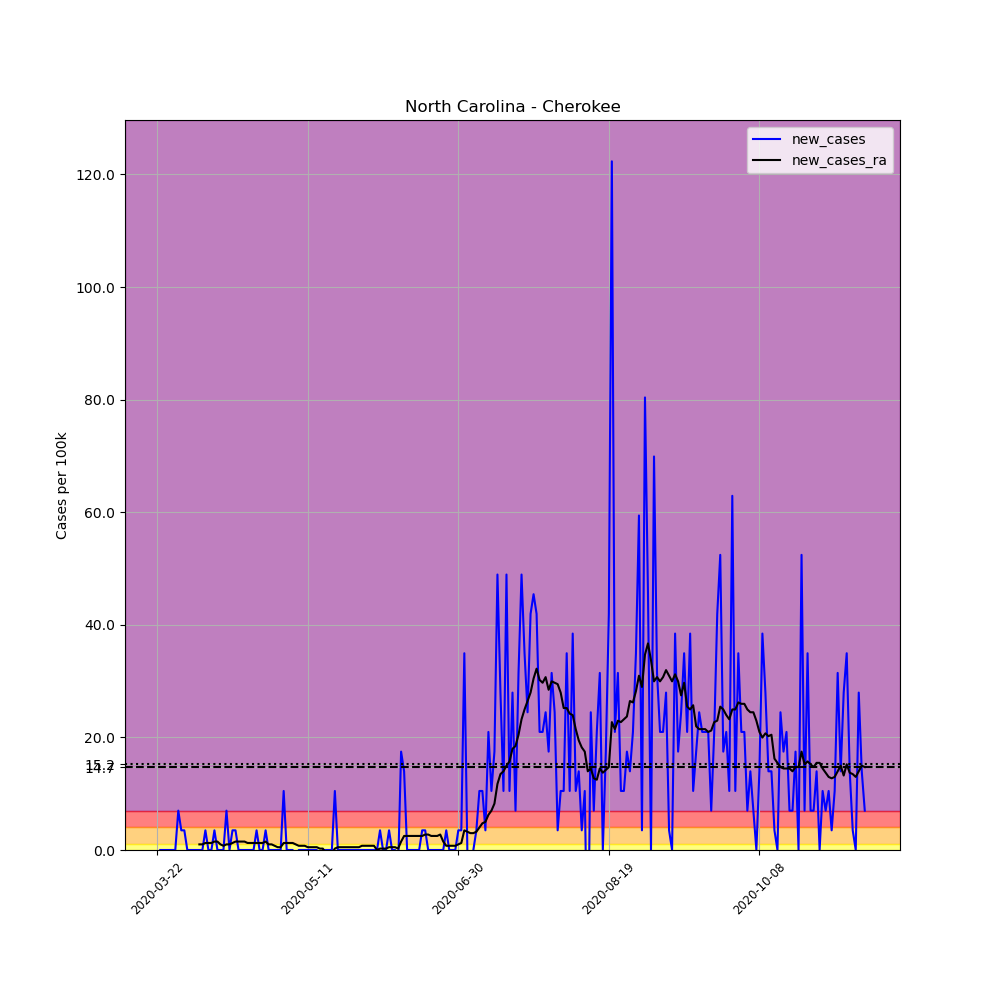

Source data for this figure (header and first rows):
, date, county, state, fips, cases, deaths, COUNTY, STNAME, CTYNAME, POPESTIMATE2019, per_100k, new_cases, new_cases_ra
260696, 2020-03-22, Cherokee, North Carolina, 37039, 4, 0, 39, North Carolina, Cherokee, 28612, 13.98, , 
260697, 2020-03-23, Cherokee, North Carolina, 37039, 4, 0, 39, North Carolina, Cherokee, 28612, 13.98, 0.0, 
260698, 2020-03-24, Cherokee, North Carolina, 37039, 4, 0, 39, North Carolina, Cherokee, 28612, 13.98, 0.0, 
260699, 2020-03-25, Cherokee, North Carolina, 37039, 4, 0, 39, North Carolina, Cherokee, 28612, 13.98, 0.0, 
260700, 2020-03-26, Cherokee, North Carolina, 37039, 4, 0, 39, North Carolina, Cherokee, 28612, 13.98, 0.0, 
260701, 2020-03-27, Cherokee, North Carolina, 37039, 4, 0, 39, North Carolina, Cherokee, 28612, 13.98, 0.0, 
260702, 2020-03-28, Cherokee, North Carolina, 37039, 4, 0, 39, North Carolina, Cherokee, 28612, 13.98, 0.0, 
260703, 2020-03-29, Cherokee, North Carolina, 37039, 6, 0, 39, North Carolina, Cherokee, 28612, 20.97, 6.99, 
260704, 2020-03-30, Cherokee, North Carolina, 37039, 7, 0, 39, North Carolina, Cherokee, 28612, 24.47, 3.495, 
260705, 2020-03-31, Cherokee, North Carolina, 37039, 8, 1, 39, North Carolina, Cherokee, 28612, 27.96, 3.495, 
260706, 2020-04-01, Cherokee, North Carolina, 37039, 8, 1, 39, North Carolina, Cherokee, 28612, 27.96, 0.0, 
260707, 2020-04-02, Cherokee, North Carolina, 37039, 8, 1, 39, North Carolina, Cherokee, 28612, 27.96, 0.0, 
260708, 2020-04-03, Cherokee, North Carolina, 37039, 8, 1, 39, North Carolina, Cherokee, 28612, 27.96, 0.0, 
260709, 2020-04-04, Cherokee, North Carolina, 37039, 8, 1, 39, North Carolina, Cherokee, 28612, 27.96, 0.0, 
260710, 2020-04-05, Cherokee, North Carolina, 37039, 8, 1, 39, North Carolina, Cherokee, 28612, 27.96, 0.0, 0.9986
260711, 2020-04-06, Cherokee, North Carolina, 37039, 8, 1, 39, North Carolina, Cherokee, 28612, 27.96, 0.0, 0.9986
260712, 2020-04-07, Cherokee, North Carolina, 37039, 9, 1, 39, North Carolina, Cherokee, 28612, 31.46, 3.495, 1.248
260713, 2020-04-08, Cherokee, North Carolina, 37039, 9, 1, 39, North Carolina, Cherokee, 28612, 31.46, 0.0, 1.248
260714, 2020-04-09, Cherokee, North Carolina, 37039, 9, 1, 39, North Carolina, Cherokee, 28612, 31.46, 0.0, 1.248
260715, 2020-04-10, Cherokee, North Carolina, 37039, 10, 1, 39, North Carolina, Cherokee, 28612, 34.95, 3.495, 1.498
260716, 2020-04-11, Cherokee, North Carolina, 37039, 10, 1, 39, North Carolina, Cherokee, 28612, 34.95, 0.0, 1.498
260717, 2020-04-12, Cherokee, North Carolina, 37039, 10, 1, 39, North Carolina, Cherokee, 28612, 34.95, 0.0, 0.9986
260718, 2020-04-13, Cherokee, North Carolina, 37039, 10, 1, 39, North Carolina, Cherokee, 28612, 34.95, 0.0, 0.7489
260719, 2020-04-14, Cherokee, North Carolina, 37039, 12, 1, 39, North Carolina, Cherokee, 28612, 41.94, 6.99, 0.9986
260720, 2020-04-15, Cherokee, North Carolina, 37039, 12, 1, 39, North Carolina, Cherokee, 28612, 41.94, 0.0, 0.9986
260721, 2020-04-16, Cherokee, North Carolina, 37039, 13, 1, 39, North Carolina, Cherokee, 28612, 45.44, 3.495, 1.248
260722, 2020-04-17, Cherokee, North Carolina, 37039, 14, 1, 39, North Carolina, Cherokee, 28612, 48.93, 3.495, 1.498
260723, 2020-04-18, Cherokee, North Carolina, 37039, 14, 1, 39, North Carolina, Cherokee, 28612, 48.93, 0.0, 1.498
260724, 2020-04-19, Cherokee, North Carolina, 37039, 14, 1, 39, North Carolina, Cherokee, 28612, 48.93, 0.0, 1.498
260725, 2020-04-20, Cherokee, North Carolina, 37039, 14, 1, 39, North Carolina, Cherokee, 28612, 48.93, 0.0, 1.498
260726, 2020-04-21, Cherokee, North Carolina, 37039, 14, 1, 39, North Carolina, Cherokee, 28612, 48.93, 0.0, 1.248
260727, 2020-04-22, Cherokee, North Carolina, 37039, 14, 1, 39, North Carolina, Cherokee, 28612, 48.93, 0.0, 1.248
260728, 2020-04-23, Cherokee, North Carolina, 37039, 14, 1, 39, North Carolina, Cherokee, 28612, 48.93, 0.0, 1.248
260729, 2020-04-24, Cherokee, North Carolina, 37039, 15, 1, 39, North Carolina, Cherokee, 28612, 52.43, 3.495, 1.248
260730, 2020-04-25, Cherokee, North Carolina, 37039, 15, 1, 39, North Carolina, Cherokee, 28612, 52.43, 0.0, 1.248
260731, 2020-04-26, Cherokee, North Carolina, 37039, 15, 1, 39, North Carolina, Cherokee, 28612, 52.43, 0.0, 1.248
260732, 2020-04-27, Cherokee, North Carolina, 37039, 16, 1, 39, North Carolina, Cherokee, 28612, 55.92, 3.495, 1.498
260733, 2020-04-28, Cherokee, North Carolina, 37039, 16, 1, 39, North Carolina, Cherokee, 28612, 55.92, 0.0, 0.9986
260734, 2020-04-29, Cherokee, North Carolina, 37039, 16, 1, 39, North Carolina, Cherokee, 28612, 55.92, 0.0, 0.9986
260735, 2020-04-30, Cherokee, North Carolina, 37039, 16, 1, 39, North Carolina, Cherokee, 28612, 55.92, 0.0, 0.7489
260736, 2020-05-01, Cherokee, North Carolina, 37039, 16, 1, 39, North Carolina, Cherokee, 28612, 55.92, 0.0, 0.4993
260737, 2020-05-02, Cherokee, North Carolina, 37039, 16, 1, 39, North Carolina, Cherokee, 28612, 55.92, 0.0, 0.4993
260738, 2020-05-03, Cherokee, North Carolina, 37039, 19, 1, 39, North Carolina, Cherokee, 28612, 66.41, 10.49, 1.248
260739, 2020-05-04, Cherokee, North Carolina, 37039, 19, 1, 39, North Carolina, Cherokee, 28612, 66.41, 0.0, 1.248
260740, 2020-05-05, Cherokee, North Carolina, 37039, 19, 1, 39, North Carolina, Cherokee, 28612, 66.41, 0.0, 1.248
260741, 2020-05-06, Cherokee, North Carolina, 37039, 19, 1, 39, North Carolina, Cherokee, 28612, 66.41, 0.0, 1.248
260742, 2020-05-07, Cherokee, North Carolina, 37039, 18, 1, 39, North Carolina, Cherokee, 28612, 62.91, -3.495, 0.9986
260743, 2020-05-08, Cherokee, North Carolina, 37039, 18, 1, 39, North Carolina, Cherokee, 28612, 62.91, 0.0, 0.7489
260744, 2020-05-09, Cherokee, North Carolina, 37039, 18, 1, 39, North Carolina, Cherokee, 28612, 62.91, 0.0, 0.7489
260745, 2020-05-10, Cherokee, North Carolina, 37039, 18, 1, 39, North Carolina, Cherokee, 28612, 62.91, 0.0, 0.7489
260746, 2020-05-11, Cherokee, North Carolina, 37039, 18, 1, 39, North Carolina, Cherokee, 28612, 62.91, 0.0, 0.4993
260747, 2020-05-12, Cherokee, North Carolina, 37039, 18, 1, 39, North Carolina, Cherokee, 28612, 62.91, 0.0, 0.4993
260748, 2020-05-13, Cherokee, North Carolina, 37039, 18, 1, 39, North Carolina, Cherokee, 28612, 62.91, 0.0, 0.4993
260749, 2020-05-14, Cherokee, North Carolina, 37039, 18, 1, 39, North Carolina, Cherokee, 28612, 62.91, 0.0, 0.4993
260750, 2020-05-15, Cherokee, North Carolina, 37039, 17, 1, 39, North Carolina, Cherokee, 28612, 59.42, -3.495, 0.2496
260751, 2020-05-16, Cherokee, North Carolina, 37039, 17, 1, 39, North Carolina, Cherokee, 28612, 59.42, 0.0, 0.2496
260752, 2020-05-17, Cherokee, North Carolina, 37039, 17, 1, 39, North Carolina, Cherokee, 28612, 59.42, 0.0, -0.4993
260753, 2020-05-18, Cherokee, North Carolina, 37039, 17, 1, 39, North Carolina, Cherokee, 28612, 59.42, 0.0, -0.4993
260754, 2020-05-19, Cherokee, North Carolina, 37039, 17, 1, 39, North Carolina, Cherokee, 28612, 59.42, 0.0, -0.4993
260755, 2020-05-20, Cherokee, North Carolina, 37039, 20, 1, 39, North Carolina, Cherokee, 28612, 69.9, 10.49, 0.2496
... 176 more rows
